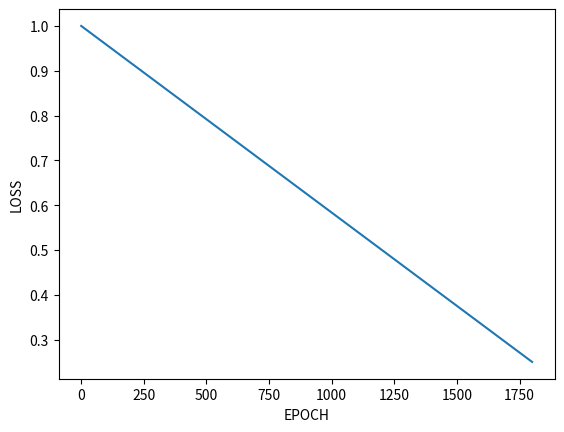

This chart was generated by the following Python code:
import numpy as np
import matplotlib.pyplot as plt

def leaky_ReLU(output):
    return np.where(output>0, output, 0.01 *output)

def softmax(output):
    #zmieniony softmax, gdybys mial duze wartosci w porpzenim, dostalbys inf, ten softmax bedzie obslugiwal dowolny batch
    shifted = output - np.max(output, axis=1, keepdims=True)
    exp_output = np.exp(shifted)
    exp_sum = np.sum(exp_output, axis=1, keepdims=True)
    return exp_output / exp_sum

'''
def Categorical_Cross_Entropy(y_expected, y_output):
    output_log = np.log(y_output)
    return (-np.dot(y_expected, output_log.T))
'''

def Mean_Square_Error(y_expected, y_output):
    return np.mean((y_output - y_expected)**2)


class Layer_Dense:
    def __init__(self, input_size, output_size):
        self.weight = 0.1*np.random.rand(output_size, input_size)
        self.biases = 0.1*np.random.rand(output_size)
#weight[i,j] is a weight betweenn j-th neuron and previous'
#layer i-th neuron
    def forward(self, inputs):
        self.inputs = inputs   
        self.z = np.dot(inputs, self.weight.T) + self.biases #zeby przechowywwalo sume wazona przed aktywacja, lepiej zrobic osobna zmienna do tego 
        self.output = leaky_ReLU(self.z)
        return self.output
    
    def backward(self, grad_from_next_layer, learning_rate):
        #dLoss_dWeights = dLoss_dOuput * dReLU_dWeightedSum * dWeightedSum_dWeights
        batch_size = self.inputs.shape[0]
        #tu wazna zmiana: wprowadzamy batch size. gdy siec sie uczy, to aktualizujemy wagi i biasy na podstawie sredniej z batcha, a nie pojedynczego przykladu, 
        #do sieci nie wrzucamy tylko jednej paczki danych ale zestaw paczek, czyli batch, potem oliczna ajest srednia z tego batcha
        #bo obliczneia zajelyby duzo czasu gdyby aktualizowac wagi pojedynczo. tym sam,ym usredniamy potem gradienty
        #od wszystkich probek w batchu, aktualizacja nie zalezy od wielkosci batcha, dlatego bedziemy rpzez batch size dzielic
        dReLU_WeightedSum = np.where(self.z > 0, 1, 0.01)
        grad_z = grad_from_next_layer * dReLU_WeightedSum

        self.dLoss_dWeights = np.dot(grad_z.T, self.inputs) / batch_size
        self.dLoss_dBiases = np.sum(grad_z, axis=0) / batch_size

        grad_from_prev_layer = np.dot(grad_z, self.weight)
        self.weight -= learning_rate * self.dLoss_dWeights
        self.biases -= learning_rate * self.dLoss_dBiases #boasy tez sie aktualizuje, nie tylko wagi 

        return grad_from_prev_layer #wczesniej, jesli zwracales self.weight, to zwracalo wagi, nie gradient
        #propagacja wsteczna w uczeniu wymaga przekazania gradientu do warstwy poprzeniej, inaczje nie mozna trenowac 
        #wiecej niz jednej warstwy  

        
    
    def sigmoid(self):
        self.sigmoid_output = 1 / (1 + np.exp(-self.output))
        return self.sigmoid_output



X = np.array([[0, 0], [0, 1], [1, 0], [1, 1]])  # Batch 4 probki
y_expected = np.array([[0], [1], [1], [0]]) #Batch 4 probki 1 output
learning_rate = 0.01
#print(X, "\n")
'''
layer_1 = Layer_Dense(2,4)  
layer_1.forward(X)
#print(layer_1.output, "\n")

layer_2 = Layer_Dense(4,4)
layer_2.forward(layer_1.output)
#print(layer_2.output, "\n")

y_layer = Layer_Dense(4,2)
y_output = y_layer.forward(layer_2.output)

#loss_CCE = Categorical_Cross_Entropy(y_expected, y_output)
loss_MSE = Mean_Square_Error(y_expected, y_output) 
'''
layer_1 = Layer_Dense(input_size=2, output_size=4)
layer_2= Layer_Dense(input_size=4, output_size=4)
layer_3 = Layer_Dense(input_size=4, output_size=1) #wyjscie z 2 na 1 neuron, na potrzeby klasyfikajji binarnej
print("First weights of third layer: ", layer_3.weight)
for epoch in range(1800):
    hidden1_output = layer_1.forward(X)
    hidden2_output = layer_2.forward(hidden1_output)
    output = layer_3.forward(hidden2_output)
    
    #ponizej definicja loss, bo nie byl liczony
    loss = Mean_Square_Error(y_expected, output)
    #tabela strat do wykresu
    loss_arr = [1]
    loss_arr.append(loss)
    #backward
    grad3 = 2 * (output - y_expected)
    grad3 = layer_3.backward(grad3, learning_rate)
    grad2 = layer_2.backward(grad3, learning_rate)
    grad1 = layer_1.backward(grad2, learning_rate)
    if epoch %100 == 0:
        print(f"Epoch {epoch}, Loss: {loss:.4f}")
print("Final weights of third layer: ", layer_3.weight)

plt.plot([0,1800],loss_arr)
plt.xlabel('EPOCH')
plt.ylabel('LOSS')
plt.show()
